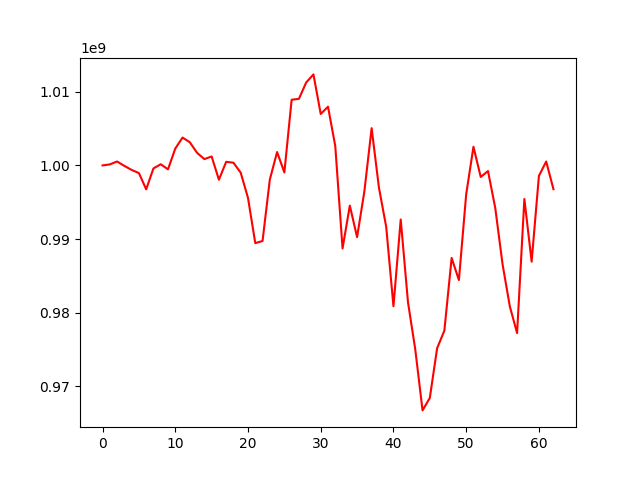

Data behind this chart, as committed beside it:
, 0
0, 1000000000
1, 1000139294
2, 1000535822
3, 999933361
4, 999390469
5, 998961193
6, 996753941
7, 999597611
8, 1000157576
9, 999465825
10, 1002290858
11, 1003782980
12, 1003147344
13, 1001704863
14, 1000857089
15, 1001216034
16, 998057713
17, 1000491177
18, 1000365812
19, 999007183
20, 995585496
21, 989450488
22, 989738173
23, 998075374
24, 1001817574
25, 999047553
26, 1008919053
27, 1009038908
28, 1011262276
29, 1012358883
30, 1006986767
31, 1007971732
32, 1002626567
33, 988723955
34, 994541159
35, 990262866
36, 996467593
37, 1005059729
38, 997001625
39, 991673592
40, 980881823
41, 992661866
42, 981403551
43, 975010005
44, 966737215
45, 968430246
46, 975159998
47, 977572583
48, 987438414
49, 984432416
50, 996075116
51, 1002533391
52, 998434102
53, 999235186
54, 994214039
55, 986587512
56, 980860577
57, 977238096
58, 995440306
59, 986933239
... 3 more rows
